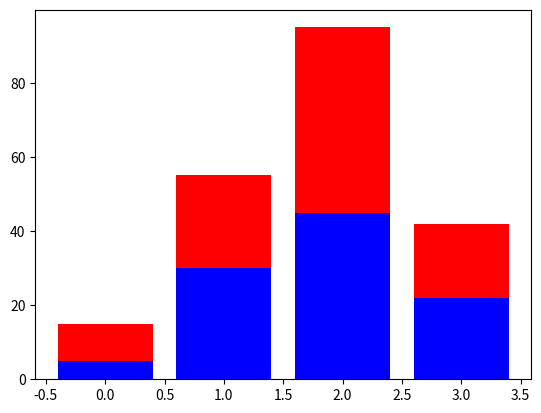

This figure's Python source:
import matplotlib.pyplot as plt

A = [5., 30., 45., 22.]
B = [10., 25., 50., 20.]
X = range(4)
plt.bar(X, A, color='b')
plt.bar(X, B, color='r', bottom=A)
plt.show()
